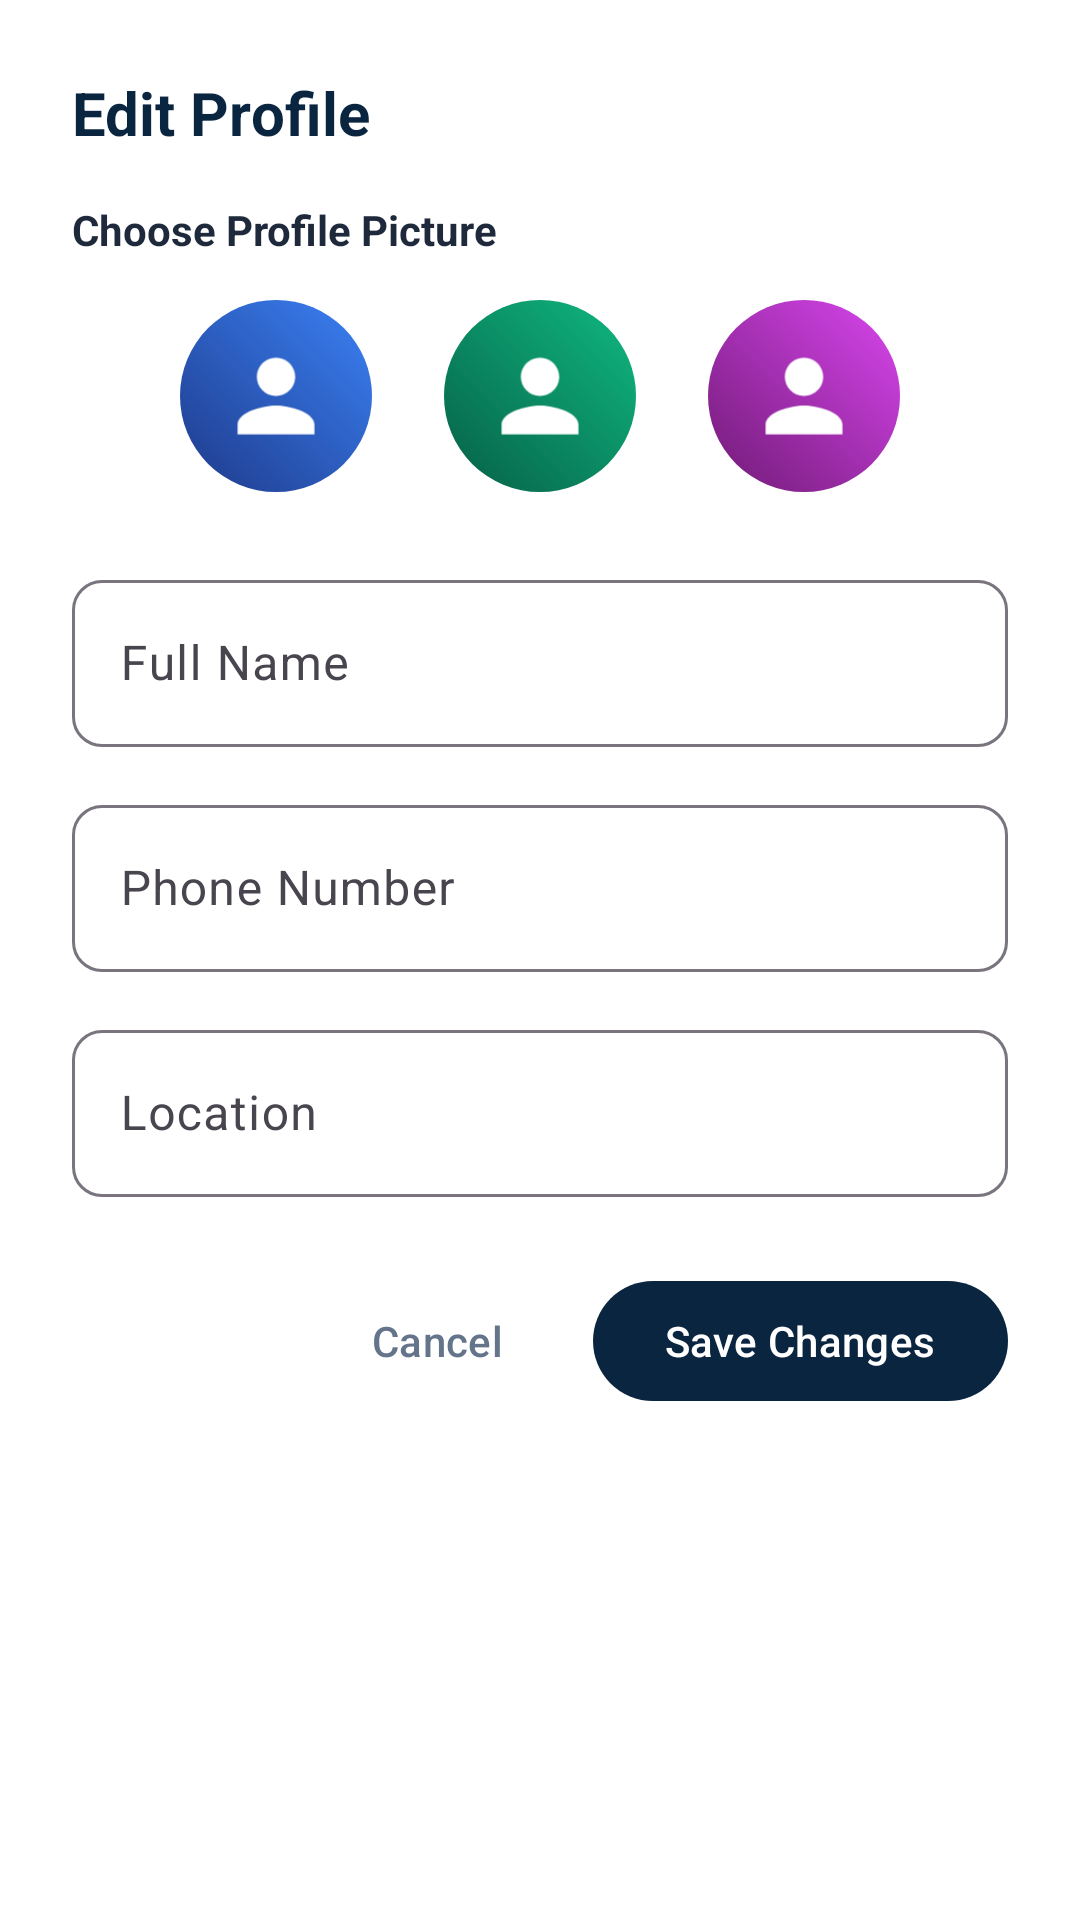

Reconstruct the res/layout file that produces this screen, plus the resources it refers to.
<!-- AndroidManifest.xml: application theme Theme.Fix_Finder -->
<!-- res/layout/dialog_edit_profile.xml -->
<?xml version="1.0" encoding="utf-8"?>
<LinearLayout xmlns:android="http://schemas.android.com/apk/res/android"
    xmlns:app="http://schemas.android.com/apk/res-auto"
    android:layout_width="match_parent"
    android:layout_height="wrap_content"
    android:orientation="vertical"
    android:padding="24dp"
    android:background="@color/white">

    <TextView
        android:layout_width="wrap_content"
        android:layout_height="wrap_content"
        android:text="Edit Profile"
        android:textColor="@color/primary_navy"
        android:textSize="20sp"
        android:textStyle="bold"
        android:layout_marginBottom="16dp" />

    
    <TextView
        android:layout_width="wrap_content"
        android:layout_height="wrap_content"
        android:text="Choose Profile Picture"
        android:textColor="@color/text_primary"
        android:textSize="14sp"
        android:textStyle="bold"
        android:layout_marginBottom="10dp" />

    <LinearLayout
        android:layout_width="match_parent"
        android:layout_height="wrap_content"
        android:gravity="center"
        android:orientation="horizontal"
        android:layout_marginBottom="20dp">

        <FrameLayout
            android:id="@+id/containerAvatarThabo"
            android:layout_width="72dp"
            android:layout_height="72dp"
            android:layout_marginEnd="16dp"
            android:padding="4dp"
            android:background="@drawable/bg_rounded_box"
            android:backgroundTint="@color/primary_navy">

            <ImageView
                android:id="@+id/imgAvatarThabo"
                android:layout_width="match_parent"
                android:layout_height="match_parent"
                android:src="@drawable/avatar_thabo"
                android:contentDescription="Avatar Thabo" />
        </FrameLayout>

        <FrameLayout
            android:id="@+id/containerAvatarSipho"
            android:layout_width="72dp"
            android:layout_height="72dp"
            android:layout_marginEnd="16dp"
            android:padding="4dp"
            android:background="@drawable/bg_rounded_box"
            android:backgroundTint="@color/border_light">

            <ImageView
                android:id="@+id/imgAvatarSipho"
                android:layout_width="match_parent"
                android:layout_height="match_parent"
                android:src="@drawable/avatar_sipho"
                android:contentDescription="Avatar Sipho" />
        </FrameLayout>

        <FrameLayout
            android:id="@+id/containerAvatarLerato"
            android:layout_width="72dp"
            android:layout_height="72dp"
            android:padding="4dp"
            android:background="@drawable/bg_rounded_box"
            android:backgroundTint="@color/border_light">

            <ImageView
                android:id="@+id/imgAvatarLerato"
                android:layout_width="match_parent"
                android:layout_height="match_parent"
                android:src="@drawable/avatar_lerato"
                android:contentDescription="Avatar Lerato" />
        </FrameLayout>

    </LinearLayout>

    
    <com.google.android.material.textfield.TextInputLayout
        style="@style/Widget.Material3.TextInputLayout.OutlinedBox"
        android:layout_width="match_parent"
        android:layout_height="wrap_content"
        android:layout_marginBottom="14dp"
        android:hint="Full Name"
        app:boxCornerRadiusBottomEnd="10dp"
        app:boxCornerRadiusBottomStart="10dp"
        app:boxCornerRadiusTopEnd="10dp"
        app:boxCornerRadiusTopStart="10dp">

        <com.google.android.material.textfield.TextInputEditText
            android:id="@+id/etEditName"
            android:layout_width="match_parent"
            android:layout_height="wrap_content"
            android:inputType="textPersonName"
            android:maxLines="1" />
    </com.google.android.material.textfield.TextInputLayout>

    
    <com.google.android.material.textfield.TextInputLayout
        style="@style/Widget.Material3.TextInputLayout.OutlinedBox"
        android:layout_width="match_parent"
        android:layout_height="wrap_content"
        android:layout_marginBottom="14dp"
        android:hint="Phone Number"
        app:boxCornerRadiusBottomEnd="10dp"
        app:boxCornerRadiusBottomStart="10dp"
        app:boxCornerRadiusTopEnd="10dp"
        app:boxCornerRadiusTopStart="10dp">

        <com.google.android.material.textfield.TextInputEditText
            android:id="@+id/etEditPhone"
            android:layout_width="match_parent"
            android:layout_height="wrap_content"
            android:inputType="phone"
            android:maxLines="1" />
    </com.google.android.material.textfield.TextInputLayout>

    
    <com.google.android.material.textfield.TextInputLayout
        style="@style/Widget.Material3.TextInputLayout.OutlinedBox"
        android:layout_width="match_parent"
        android:layout_height="wrap_content"
        android:layout_marginBottom="24dp"
        android:hint="Location"
        app:boxCornerRadiusBottomEnd="10dp"
        app:boxCornerRadiusBottomStart="10dp"
        app:boxCornerRadiusTopEnd="10dp"
        app:boxCornerRadiusTopStart="10dp">

        <com.google.android.material.textfield.TextInputEditText
            android:id="@+id/etEditLocation"
            android:layout_width="match_parent"
            android:layout_height="wrap_content"
            android:inputType="textPostalAddress"
            android:maxLines="1" />
    </com.google.android.material.textfield.TextInputLayout>

    
    <LinearLayout
        android:layout_width="match_parent"
        android:layout_height="wrap_content"
        android:orientation="horizontal"
        android:gravity="end">

        <com.google.android.material.button.MaterialButton
            android:id="@+id/btnCancelEdit"
            style="@style/Widget.Material3.Button.TextButton"
            android:layout_width="wrap_content"
            android:layout_height="wrap_content"
            android:text="Cancel"
            android:textColor="@color/text_secondary" />

        <com.google.android.material.button.MaterialButton
            android:id="@+id/btnSaveEdit"
            android:layout_width="wrap_content"
            android:layout_height="wrap_content"
            android:layout_marginStart="8dp"
            android:text="Save Changes"
            android:textColor="@color/white"
            app:backgroundTint="@color/primary_navy" />
    </LinearLayout>

</LinearLayout>
<!-- resources referenced by this layout -->
<resources>
  <color name="border_light">#E2E8F0</color>
  <color name="primary_navy">#0A2540</color>
  <color name="text_primary">#1E293B</color>
  <color name="text_secondary">#64748B</color>
  <color name="white">#FFFFFFFF</color>
  <!-- drawable avatar_lerato (drawable) -->
  <layer-list xmlns:android="http://schemas.android.com/apk/res/android">
      <item>
          <shape android:shape="oval">
              <gradient
                  android:startColor="#701A75"
                  android:endColor="#D946EF"
                  android:angle="45" />
              <size android:width="100dp" android:height="100dp"/>
          </shape>
      </item>
      <item android:top="20dp" android:bottom="20dp" android:left="20dp" android:right="20dp">
          <vector
              android:width="24dp"
              android:height="24dp"
              android:viewportWidth="24"
              android:viewportHeight="24">
              <path
                  android:fillColor="#FFFFFF"
                  android:pathData="M12,12c2.21,0 4,-1.79 4,-4s-1.79,-4 -4,-4 -4,1.79 -4,4 1.79,4 4,4zm0,2c-2.67,0 -8,1.34 -8,4v2h16v-2c0,-2.66 -5.33,-4 -8,-4z"/>
          </vector>
      </item>
  </layer-list>
  <!-- drawable avatar_sipho (drawable) -->
  <layer-list xmlns:android="http://schemas.android.com/apk/res/android">
      <item>
          <shape android:shape="oval">
              <gradient
                  android:startColor="#065F46"
                  android:endColor="#10B981"
                  android:angle="45" />
              <size android:width="100dp" android:height="100dp"/>
          </shape>
      </item>
      <item android:top="20dp" android:bottom="20dp" android:left="20dp" android:right="20dp">
          <vector
              android:width="24dp"
              android:height="24dp"
              android:viewportWidth="24"
              android:viewportHeight="24">
              <path
                  android:fillColor="#FFFFFF"
                  android:pathData="M12,12c2.21,0 4,-1.79 4,-4s-1.79,-4 -4,-4 -4,1.79 -4,4 1.79,4 4,4zm0,2c-2.67,0 -8,1.34 -8,4v2h16v-2c0,-2.66 -5.33,-4 -8,-4z"/>
          </vector>
      </item>
  </layer-list>
  <!-- drawable avatar_thabo (drawable) -->
  <layer-list xmlns:android="http://schemas.android.com/apk/res/android">
      <item>
          <shape android:shape="oval">
              <gradient
                  android:startColor="#1E3A8A"
                  android:endColor="#3B82F6"
                  android:angle="45" />
              <size android:width="100dp" android:height="100dp"/>
          </shape>
      </item>
      <item android:top="20dp" android:bottom="20dp" android:left="20dp" android:right="20dp">
          <vector
              android:width="24dp"
              android:height="24dp"
              android:viewportWidth="24"
              android:viewportHeight="24">
              <path
                  android:fillColor="#FFFFFF"
                  android:pathData="M12,12c2.21,0 4,-1.79 4,-4s-1.79,-4 -4,-4 -4,1.79 -4,4 1.79,4 4,4zm0,2c-2.67,0 -8,1.34 -8,4v2h16v-2c0,-2.66 -5.33,-4 -8,-4z"/>
          </vector>
      </item>
  </layer-list>
  <style name="Theme.Fix_Finder" parent="Base.Theme.Fix_Finder" />
  <style name="Base.Theme.Fix_Finder" parent="Theme.Material3.DayNight.NoActionBar">
          
          
      </style>
</resources>
